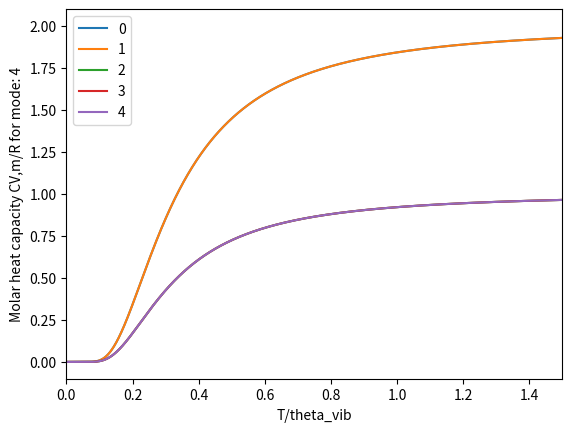

Here is the Python script that generated this plot: (Note: this script raises an exception after producing the figure.)
import numpy as np
import matplotlib.pyplot as plt
# 1 K = 0.695 cm-1

# X is tita/T
# cv is CV,m/R
def cv(deg,X):
    cv = deg * X ** 2 * (np.e ** (-X/2) / (1 - np.e ** (-X) ) ) ** 2
    return cv

# sm is Sm/R
def sm(deg,X):
    sm = deg * ( X / (np.e ** (X) - 1) - np.log(1 - np.e **(-X)) )
    return sm

freq = np.array([612, 729, 1974, 3287, 3374])
tita = freq / 0.695
dege = [2,2,1,1,1]

temp = np.linspace(0.01,10000,100000)
for i in range(len(freq)):
    x = temp / tita[i]
    plt.plot(x,cv(dege[i],1/x),label=i)
    plt.xlabel('T/theta_vib')
    plt.ylabel('Molar heat capacity CV,m/R for mode: '+str(i))
    plt.legend(loc='best')
    plt.xlim([0, 1.5])
    plt.show()

C_V = 0
temp = float(input('Temperature  in K: '))
for i in range(len(freq)):
    x = temp / tita[i]
    C_V += cv(dege[i],1/x)
print('C_V / R = ',C_V)

temp = np.linspace(10,100000,1000000)
for i in range(len(freq)):
    x = temp / tita[i]
    plt.plot(x,sm(dege[i],1/x),label=i)
    plt.xlabel('T/theta_vib')
    plt.ylabel('Molar entropy Sm/R for mode: '+str(i))
    plt.legend(loc='best')
    plt.xlim([0, 10])
    plt.show()

S_m = 0
temp = float(input('Temperature  in K: '))
for i in range(len(freq)):
    x = temp / tita[i]
    S_m += sm(dege[i],1/x)
print('S_m / R = ',S_m)

